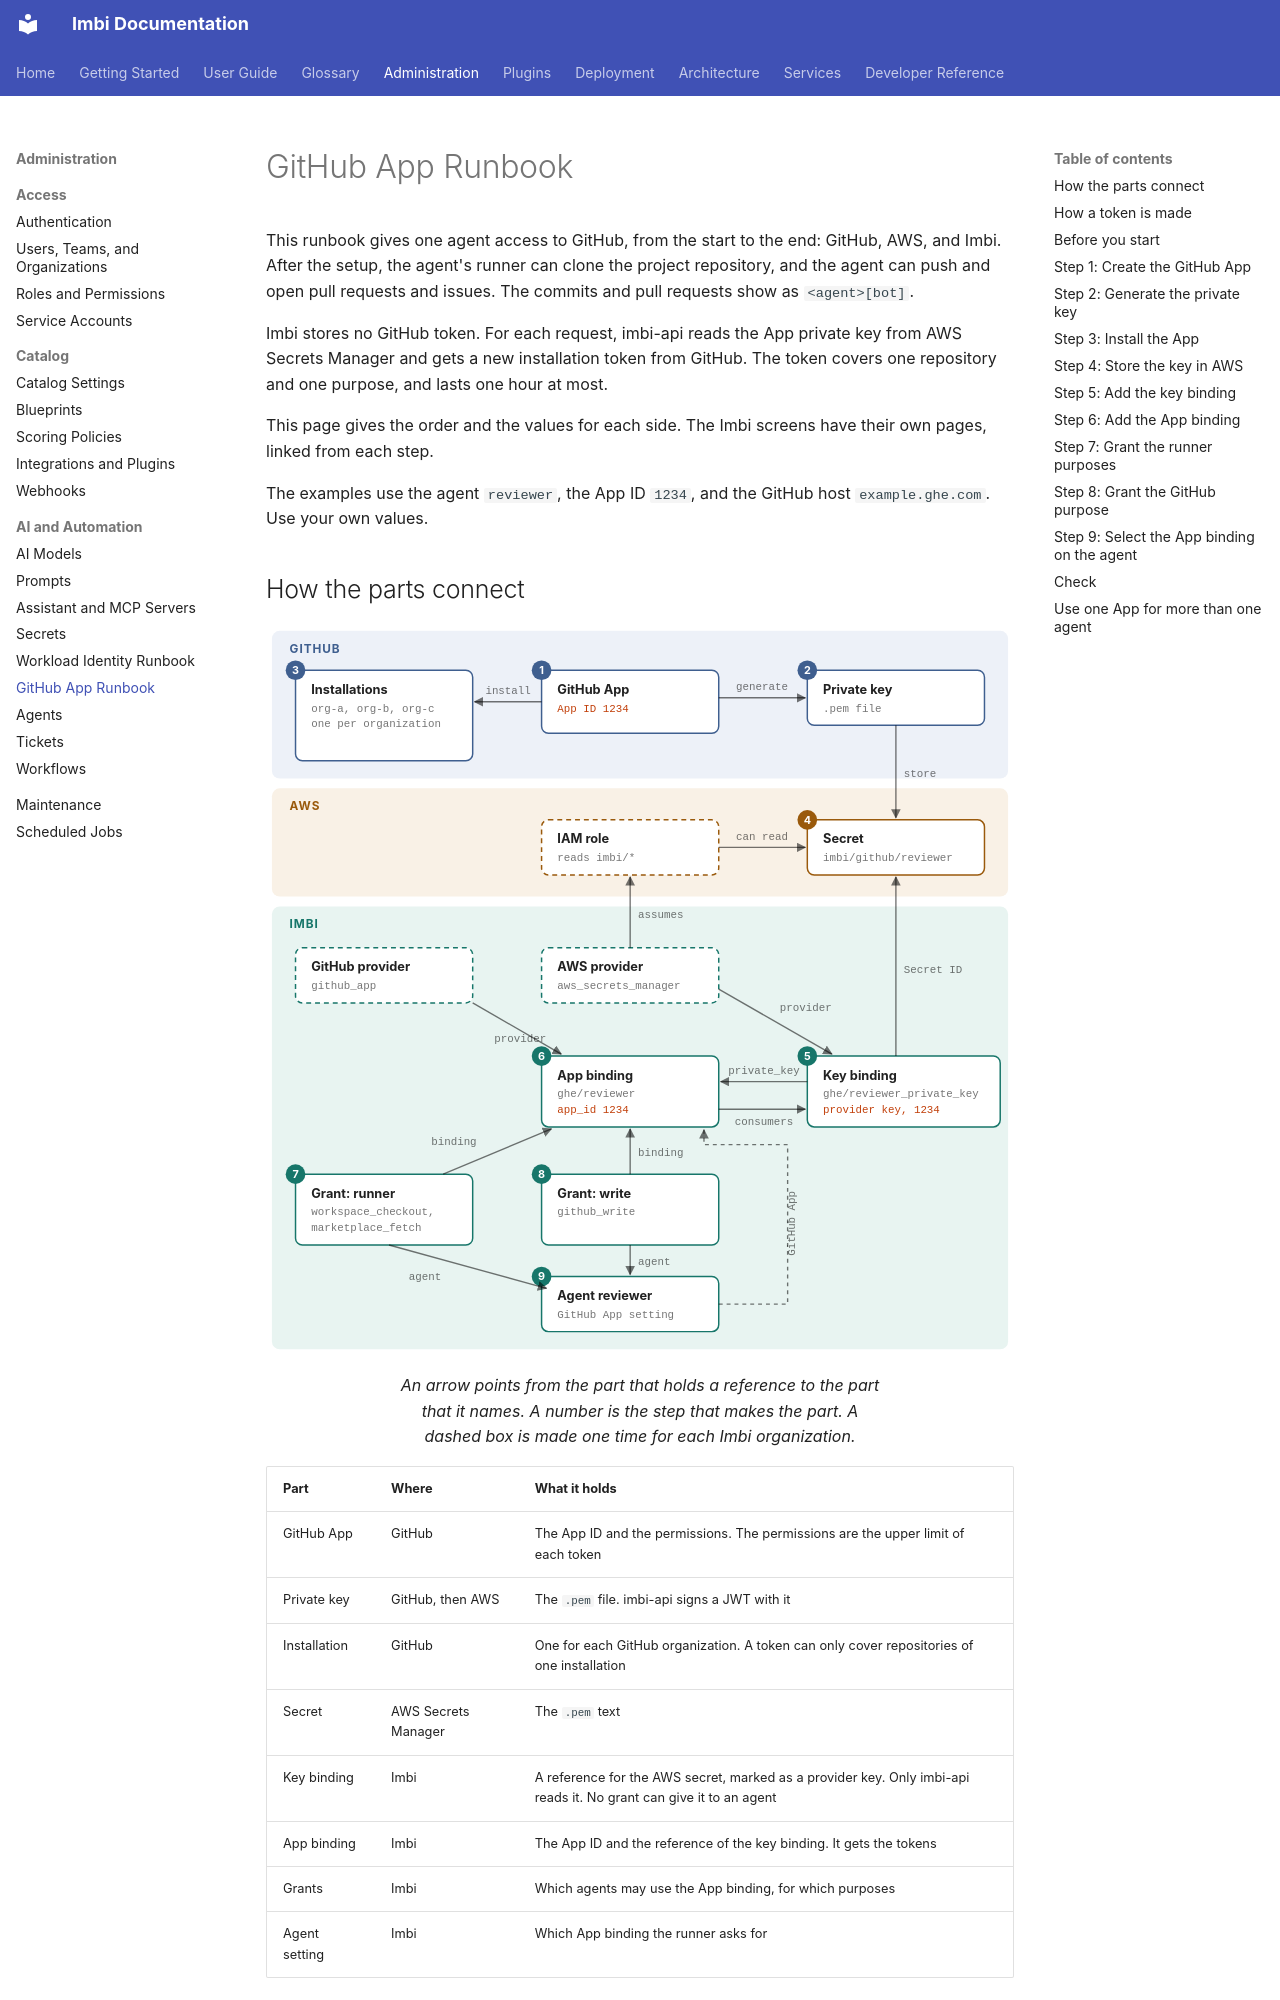

repository: AWeber-Imbi/imbi · page: admin/github-app-runbook/index.html · generator: mkdocs

# GitHub App Runbook

This runbook gives one agent access to GitHub, from the start to the end:
GitHub, AWS, and Imbi. After the setup, the agent's runner can clone the
project repository, and the agent can push and open pull requests and
issues. The commits and pull requests show as `<agent>[bot]`.

Imbi stores no GitHub token. For each request, imbi-api reads the App
private key from AWS Secrets Manager and gets a new installation token
from GitHub. The token covers one repository and one purpose, and lasts
one hour at most.

This page gives the order and the values for each side. The Imbi screens
have their own pages, linked from each step.

The examples use the agent `reviewer`, the App ID `1234`, and the GitHub
host `example.ghe.com`. Use your own values.

<style>
.ghr { --g-ink: var(--md-default-fg-color); --g-muted: var(--md-default-fg-color--light); --g-line: var(--md-default-fg-color--lighter); --g-bg: var(--md-default-bg-color); --g-gh: #3f5f8f; --g-aws: #9a5a0c; --g-imbi: #17766a; --g-accent: #c2410c; --g-gh-tint: #edf1f8; --g-aws-tint: #f9f1e6; --g-imbi-tint: #e8f4f1; --g-mono: var(--md-code-font-family, monospace); --g-sans: var(--md-text-font-family, sans-serif); }
[data-md-color-scheme="slate"] .ghr { --g-gh: #8eaee0; --g-aws: #f0a94e; --g-imbi: #5cc7b6; --g-accent: #ff8a4c; --g-gh-tint: #222b3b; --g-aws-tint: #2d251b; --g-imbi-tint: #1b2e2b; }
.md-typeset figure.ghr { display: block; width: 100%; max-width: 100%; }
.ghr svg { display: block; width: 100%; height: auto; }
.ghr .band { stroke: none; } .ghr .band.gh { fill: var(--g-gh-tint); } .ghr .band.aws { fill: var(--g-aws-tint); } .ghr .band.imbi { fill: var(--g-imbi-tint); }
.ghr .lane { font: 700 12px var(--g-sans); letter-spacing: .08em; text-transform: uppercase; }
.ghr .lane.gh { fill: var(--g-gh); } .ghr .lane.aws { fill: var(--g-aws); } .ghr .lane.imbi { fill: var(--g-imbi); }
.ghr .node rect.box { fill: var(--g-bg); stroke-width: 1.5; }
.ghr .node.gh rect.box { stroke: var(--g-gh); } .ghr .node.aws rect.box { stroke: var(--g-aws); } .ghr .node.imbi rect.box { stroke: var(--g-imbi); }
.ghr .node.once rect.box { stroke-dasharray: 5 4; }
.ghr .node .t { font: 700 13px var(--g-sans); fill: var(--g-ink); }
.ghr .node .s { font: 400 11px var(--g-mono); fill: var(--g-muted); }
.ghr .node .k { font: 500 11px var(--g-mono); fill: var(--g-accent); }
.ghr .node .n { font: 700 11px var(--g-sans); fill: var(--g-bg); }
.ghr .node.gh .badge { fill: var(--g-gh); } .ghr .node.aws .badge { fill: var(--g-aws); } .ghr .node.imbi .badge { fill: var(--g-imbi); }
.ghr .mk { fill: var(--g-muted); } .ghr .mk-ink { fill: var(--g-ink); }
.ghr .edge path { fill: none; stroke: var(--g-muted); stroke-width: 1.4; marker-end: url(#ghr-arr); }
.ghr .edge.ref path { stroke-dasharray: 4 4; }
.ghr .edge text { font: 400 11px var(--g-mono); fill: var(--g-muted); }
.ghr .podbox { fill: none; stroke: var(--g-muted); stroke-dasharray: 4 4; }
.ghr .podlbl { font: 400 10.5px var(--g-mono); fill: var(--g-muted); }
.ghr .life { stroke: var(--g-line); stroke-width: 1.2; stroke-dasharray: 3 4; }
.ghr .hdr { font: 700 12.5px var(--g-sans); fill: var(--g-ink); }
.ghr .hdr.imbi { fill: var(--g-imbi); } .ghr .hdr.aws { fill: var(--g-aws); } .ghr .hdr.gh { fill: var(--g-gh); }
.ghr .needs-h { font: 700 11px var(--g-sans); fill: var(--g-muted); letter-spacing: .08em; text-transform: uppercase; }
.ghr .phase { fill: var(--g-imbi-tint); } .ghr .phase-t { font: 700 12px var(--g-sans); fill: var(--g-ink); }
.ghr .msg path { fill: none; stroke: var(--g-ink); stroke-width: 1.3; marker-end: url(#ghr-sarr); }
.ghr .ret path { fill: none; stroke: var(--g-muted); stroke-width: 1.2; stroke-dasharray: 5 4; marker-end: url(#ghr-sret); }
.ghr .msg text { font: 400 11px var(--g-mono); fill: var(--g-ink); } .ghr .ret text { font: 400 11px var(--g-mono); fill: var(--g-muted); }
.ghr .self rect { fill: var(--g-bg); stroke: var(--g-imbi); stroke-width: 1.2; }
.ghr .self text { font: 400 11px var(--g-mono); fill: var(--g-ink); }
.ghr .note rect { stroke: var(--g-muted); stroke-dasharray: 4 3; }
.ghr .need rect { fill: var(--g-bg); stroke: var(--g-accent); stroke-width: 1.2; }
.ghr .need text { font: 700 10.5px var(--g-sans); fill: var(--g-accent); }
</style>
